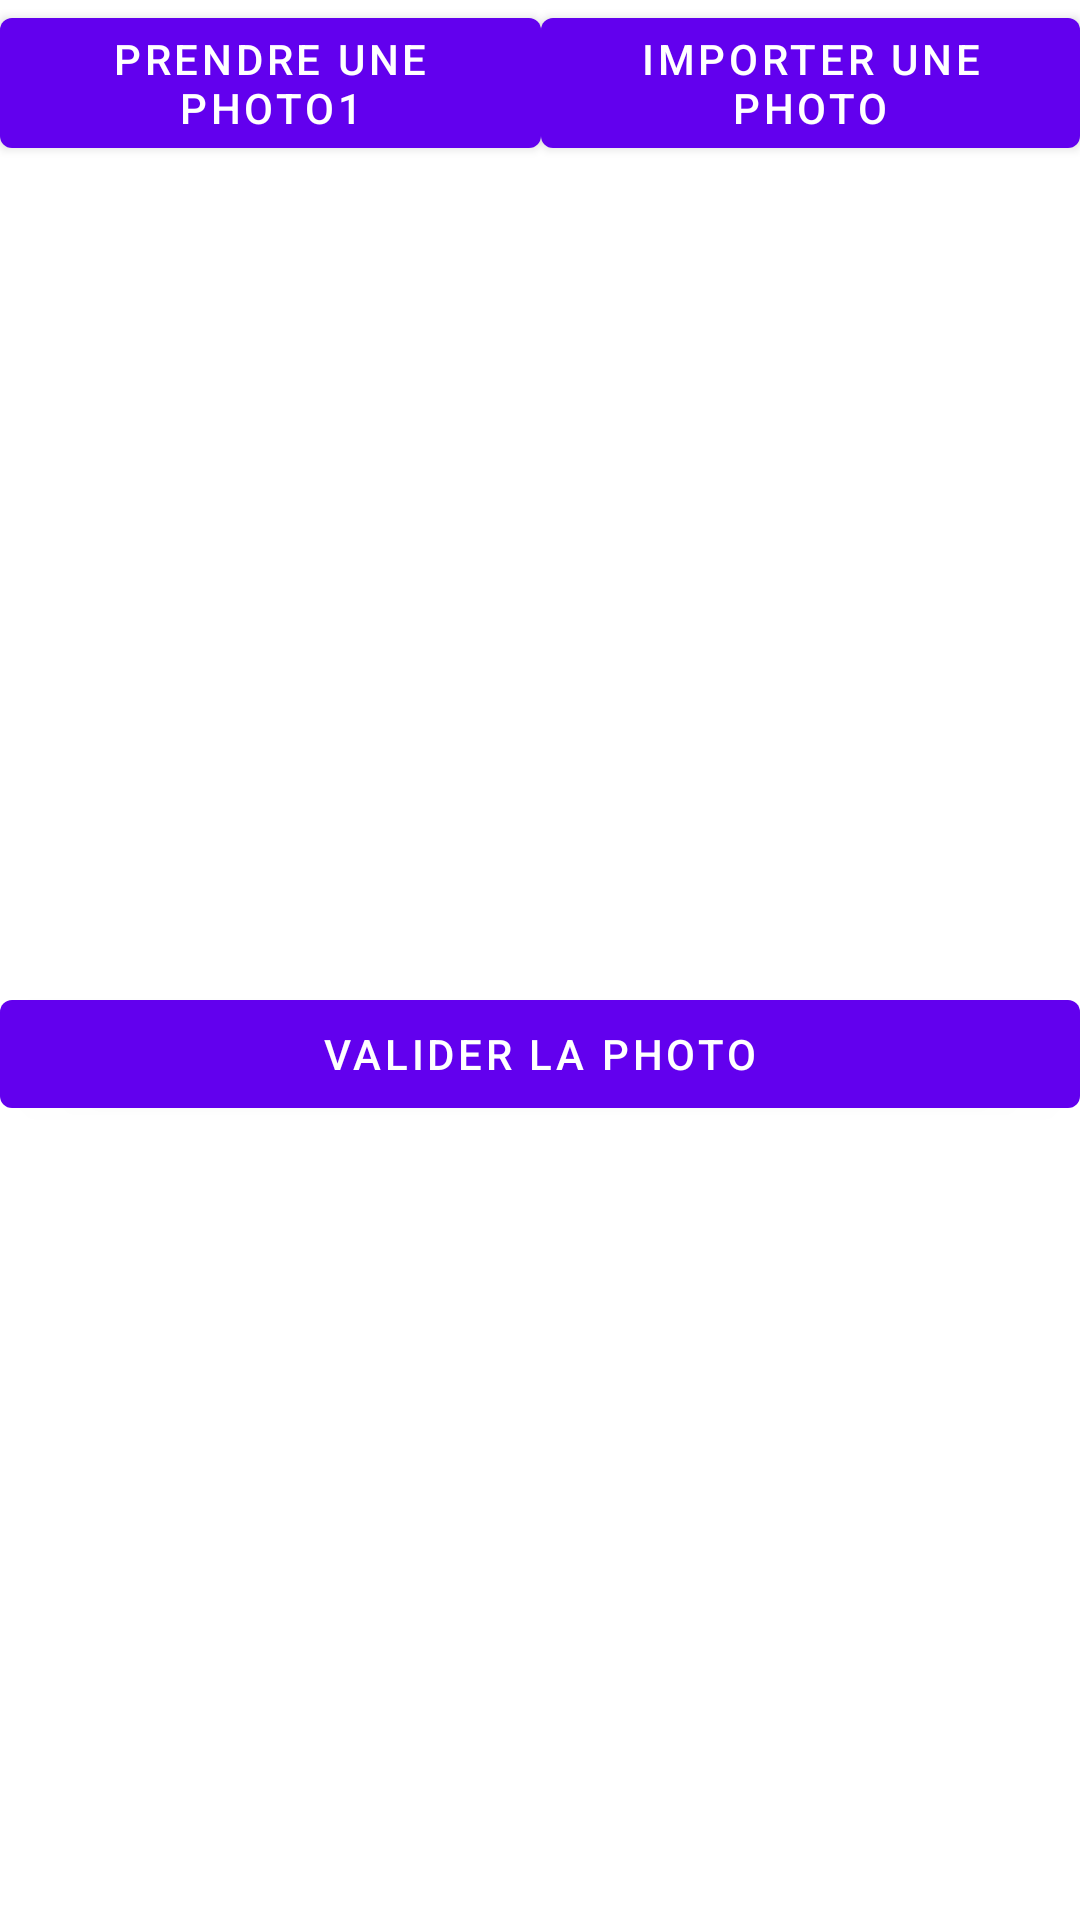

Here is an Android app screen rendered from its layout file. Give the layout XML and the strings, colors and styles it references.
<!-- AndroidManifest.xml: application theme Theme.SauvezWilly -->
<!-- res/layout/fragment1_layout.xml -->
<?xml version="1.0" encoding="utf-8"?>
<androidx.constraintlayout.widget.ConstraintLayout
    xmlns:android="http://schemas.android.com/apk/res/android"
    xmlns:app="http://schemas.android.com/apk/res-auto"
    xmlns:tools="http://schemas.android.com/tools"
    android:layout_width="match_parent"
    android:gravity="center"
    android:layout_height="match_parent">

    <LinearLayout
        android:layout_width="match_parent"
        android:layout_height="match_parent"
        android:orientation="vertical">

        <LinearLayout
            android:layout_width="match_parent"
            android:layout_height="wrap_content"
            android:orientation="horizontal">

            <Button
                android:id="@+id/PrendrePhoto"
                android:layout_width="wrap_content"
                android:layout_height="wrap_content"
                android:layout_weight="1"
                android:text="Prendre une photo1" />

            <Button
                android:id="@+id/ImportPhoto"
                android:layout_width="wrap_content"
                android:layout_height="wrap_content"
                android:layout_weight="1"
                android:text="Importer une photo" />
        </LinearLayout>

        <ImageView
            android:id="@+id/imageView"
            android:layout_width="match_parent"
            android:layout_height="272dp"
            app:srcCompat="@drawable/ic_launcher_foreground"
            tools:ignore="VectorDrawableCompat" />

        <Button
            android:id="@+id/validerPhoto"
            android:layout_width="match_parent"
            android:layout_height="wrap_content"
            android:text="Valider la photo" />
    </LinearLayout>
</androidx.constraintlayout.widget.ConstraintLayout>
<!-- resources referenced by this layout -->
<resources>
  <style name="Theme.SauvezWilly" parent="Theme.MaterialComponents.DayNight.DarkActionBar">
          
          <item name="colorPrimary">@color/purple_500</item>
          <item name="colorPrimaryVariant">@color/purple_700</item>
          <item name="colorOnPrimary">@color/white</item>
          
          <item name="colorSecondary">@color/teal_200</item>
          <item name="colorSecondaryVariant">@color/teal_700</item>
          <item name="colorOnSecondary">@color/black</item>
          
          <item name="android:statusBarColor" tools:targetApi="l">?attr/colorPrimaryVariant</item>
          
      </style>
  <!-- not gathered from this repository: default colours our renderer supplied (Android Studio template values) -->
  <color name="purple_500">#FF6200EE</color>
  <color name="purple_700">#FF3700B3</color>
  <color name="teal_200">#FF03DAC5</color>
  <color name="teal_700">#FF018786</color>
  <color name="black">#FF000000</color>
  <color name="white">#FFFFFFFF</color>
</resources>
